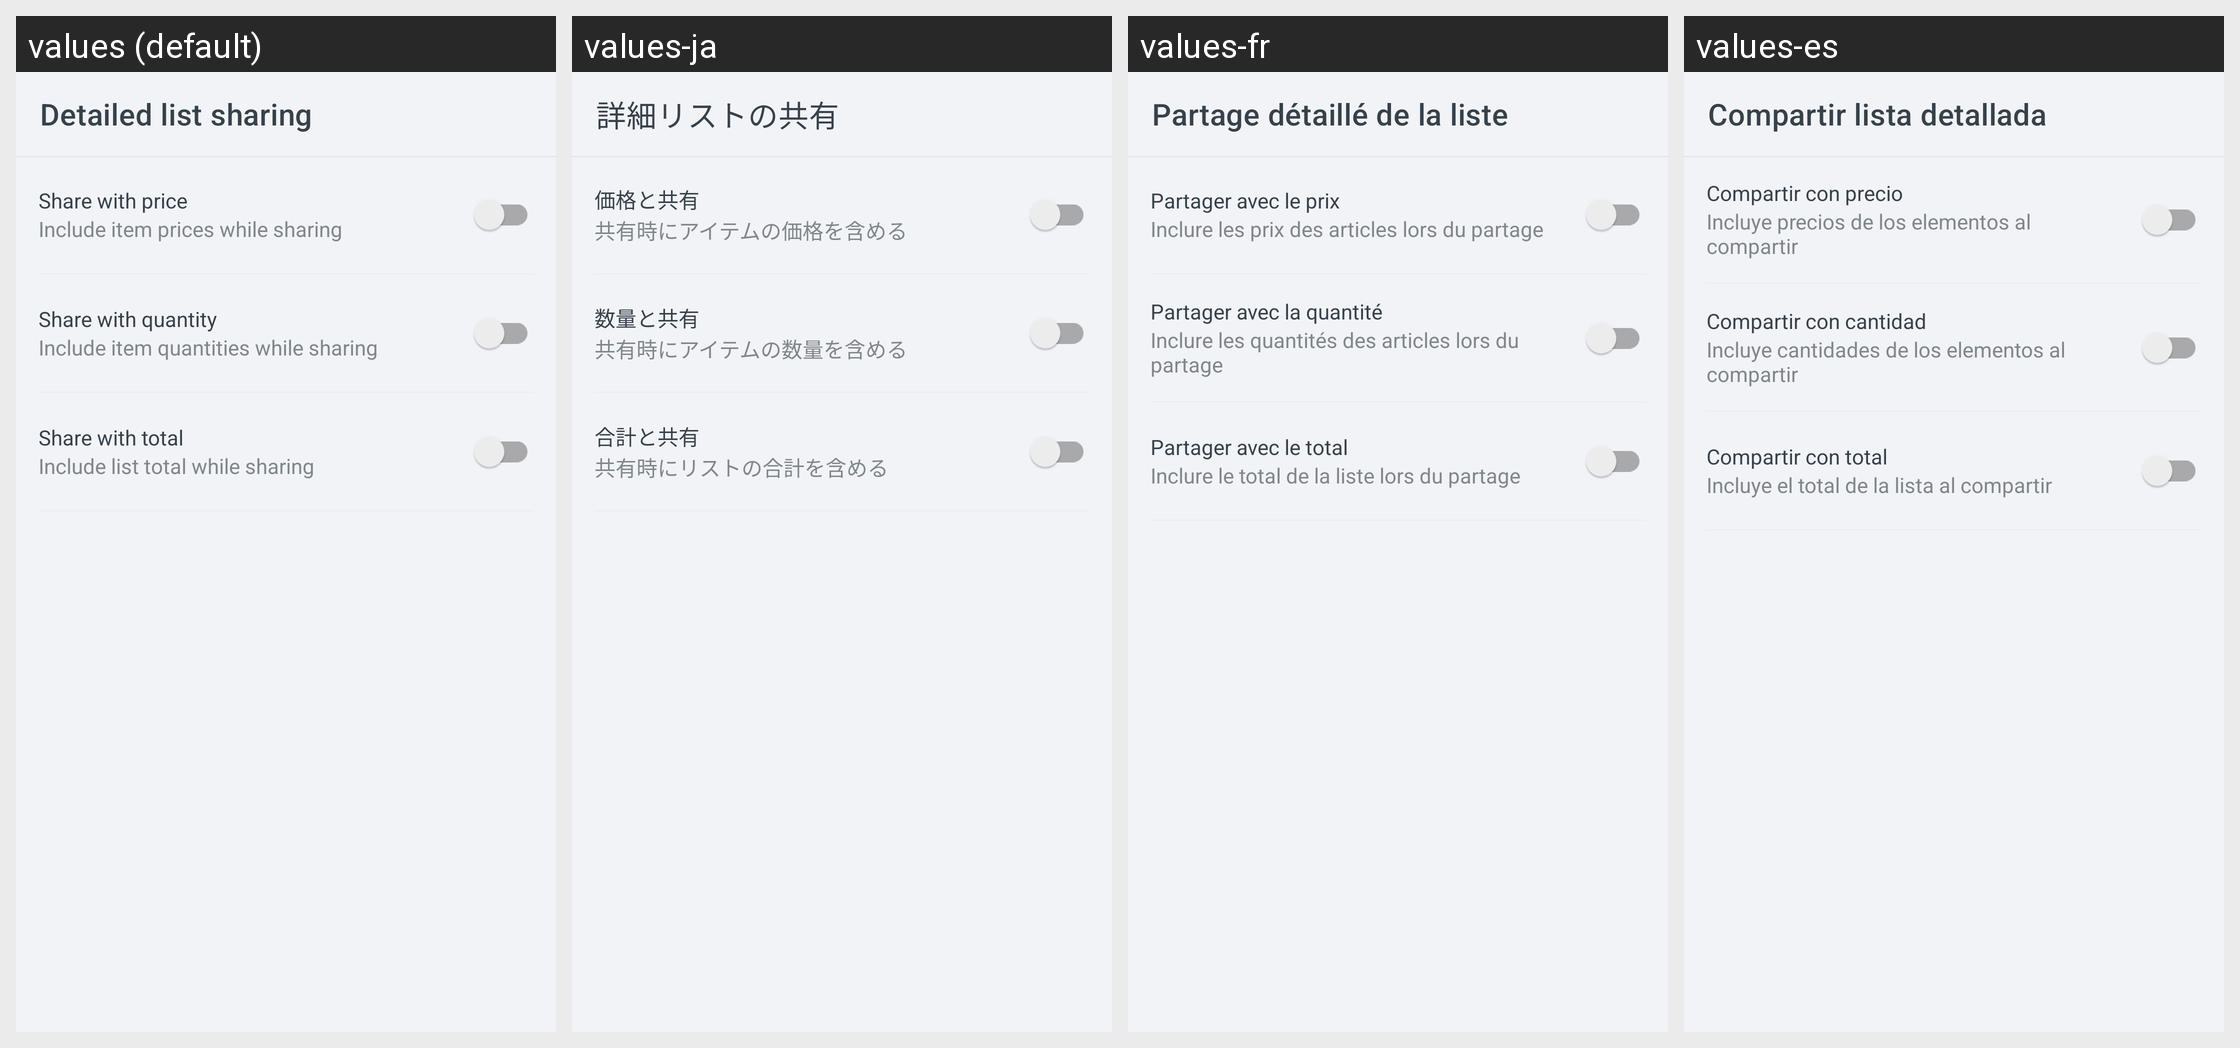

For this localized Android screen grid, give each drawn string resource with its value in every locale shown.
Android screen res/layout/activity_detail_list_share_setting.xml rendered under 4 locales, left to right: values (default), values-ja, values-fr, values-es. Device: Nexus 5 (rendered at 1080×1920; each locale shown at half size, 540×960, under a caption strip naming it); theme Theme.ShoppingList.
Other locales in the repository, not shown: values-ar, values-de, values-hi, values-pl, values-pt, values-ru, values-zh.
Strings drawn on this screen, with the default value and each locale's value (text and hints the layout hard-codes, and strings that could not be matched under every locale, appear in the picture but are not listed):

activity_detail_list_share_setting__toolbarText
  values: Detailed list sharing
  values-ja: 詳細リストの共有
  values-fr: Partage détaillé de la liste
  values-es: Compartir lista detallada

activity_detail_list_share_setting__shareWithPrice
  values: Share with price
  values-ja: 価格と共有
  values-fr: Partager avec le prix
  values-es: Compartir con precio

activity_detail_list_share_setting__shareWithPriceDescription
  values: Include item prices while sharing
  values-ja: 共有時にアイテムの価格を含める
  values-fr: Inclure les prix des articles lors du partage
  values-es: Incluye precios de los elementos al compartir

activity_detail_list_share_setting__shareWithQuantity
  values: Share with quantity
  values-ja: 数量と共有
  values-fr: Partager avec la quantité
  values-es: Compartir con cantidad

activity_detail_list_share_setting__shareWithQuantityDescription
  values: Include item quantities while sharing
  values-ja: 共有時にアイテムの数量を含める
  values-fr: Inclure les quantités des articles lors du partage
  values-es: Incluye cantidades de los elementos al compartir

activity_detail_list_share_setting__shareWithTotal
  values: Share with total
  values-ja: 合計と共有
  values-fr: Partager avec le total
  values-es: Compartir con total

activity_detail_list_share_setting__shareWithTotalDescription
  values: Include list total while sharing
  values-ja: 共有時にリストの合計を含める
  values-fr: Inclure le total de la liste lors du partage
  values-es: Incluye el total de la lista al compartir
